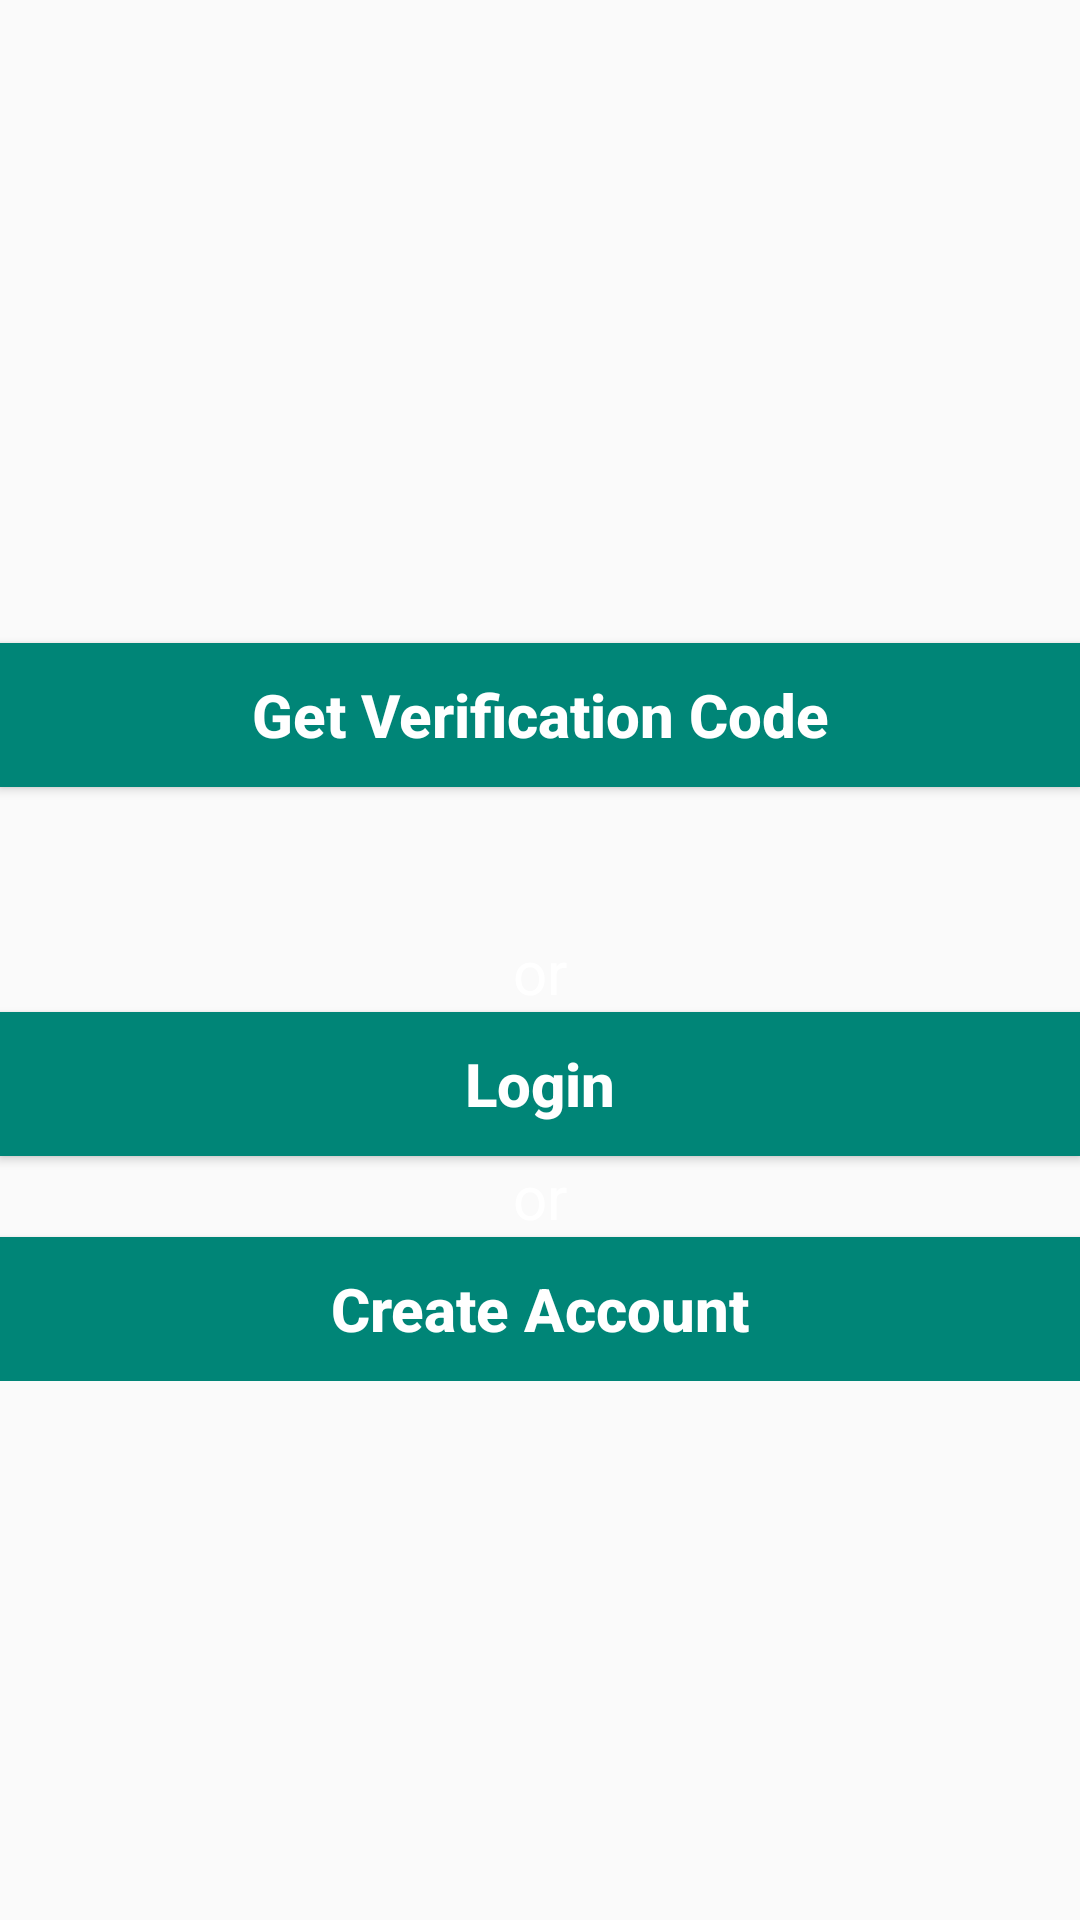

Write the Android layout XML for this screen, with the resource values it uses.
<!-- AndroidManifest.xml: application theme AppTheme -->
<!-- res/layout/activity_verify_code.xml -->
<?xml version="1.0" encoding="utf-8"?>
<LinearLayout xmlns:android="http://schemas.android.com/apk/res/android"
    xmlns:app="http://schemas.android.com/apk/res-auto"
    xmlns:tools="http://schemas.android.com/tools"
    android:layout_width="match_parent"
    android:layout_height="match_parent"
    android:orientation="vertical"
    android:gravity="center"
    tools:context=".VerifyCodeActivity">


    <RelativeLayout
        android:layout_width="match_parent"
        android:layout_height="wrap_content">


        <EditText
            android:id="@+id/verification_code_input"
            android:layout_width="match_parent"
            android:layout_height="35dp"
            android:layout_alignParentStart="true"
            android:layout_marginStart="0dp"
            android:background="@drawable/edit_text_line_back"
            android:hint="Verification Code"
            android:inputType="number"
            android:textAlignment="center"
            android:textAllCaps="false"
            android:textSize="20sp"
            android:textStyle="bold"
            android:visibility="invisible" />
        <Button
            android:layout_width="match_parent"
            android:layout_height="wrap_content"
            android:layout_below="@+id/verification_code_input"
            android:id="@+id/send_verification_code_button"
            android:textColor="@android:color/background_light"
            android:background="@color/colorPrimary"
            android:text="Get Verification Code"
            android:textAllCaps="false"
            android:textSize="20sp"
            android:textAlignment="center"
            android:textStyle="bold"
            />

        <Button
            android:layout_width="match_parent"
            android:layout_height="wrap_content"
            android:layout_below="@+id/send_verification_code_button"
            android:id="@+id/verify_button"
            android:textColor="@android:color/background_light"
            android:background="@color/colorPrimary"
            android:text="Verify"
            android:textAllCaps="false"
            android:textSize="20sp"
            android:textAlignment="center"
            android:textStyle="bold"
            android:visibility="invisible"
            />
        <TextView
            android:layout_width="match_parent"
            android:layout_height="wrap_content"
            android:id="@+id/orf"
            android:layout_below="@id/verify_button"
            android:text="or"
            android:textAlignment="center"
            android:textAllCaps="false"
            android:textSize="20sp"
            android:textColor="@android:color/background_light"/>
        <Button
            android:layout_width="match_parent"
            android:layout_height="wrap_content"
            android:layout_below="@+id/orf"
            android:id="@+id/phn_login_button"
            android:textColor="@android:color/background_light"
            android:background="@color/colorPrimary"
            android:text="Login"
            android:textAllCaps="false"
            android:textSize="20sp"
            android:textAlignment="center"
            android:textStyle="bold"
            />
        <TextView
            android:layout_width="match_parent"
            android:layout_height="wrap_content"
            android:id="@+id/ors"
            android:layout_below="@id/phn_login_button"
            android:text="or"
            android:textAlignment="center"
            android:textAllCaps="false"
            android:textSize="20sp"
            android:textColor="@android:color/background_light"/>
        <Button
            android:layout_width="match_parent"
            android:layout_height="wrap_content"
            android:layout_below="@+id/ors"
            android:id="@+id/phn_register_button"
            android:textColor="@android:color/background_light"
            android:background="@color/colorPrimary"
            android:text="Create Account"
            android:textAllCaps="false"
            android:textSize="20sp"
            android:textAlignment="center"
            android:textStyle="bold"
            />
    </RelativeLayout>
</LinearLayout>
<!-- resources referenced by this layout -->
<resources>
  <color name="colorPrimary">#008577</color>
  <!-- drawable edit_text_line_back: png bitmap (drawable, 535 bytes) -->
  <style name="AppTheme" parent="Theme.AppCompat.Light.DarkActionBar">
          
          <item name="colorPrimary">@color/colorPrimary</item>
          <item name="colorPrimaryDark">@color/colorPrimaryDark</item>
          <item name="colorAccent">@color/colorAccent</item>
      </style>
  <color name="colorPrimaryDark">#00574B</color>
  <color name="colorAccent">#D81B60</color>
</resources>
